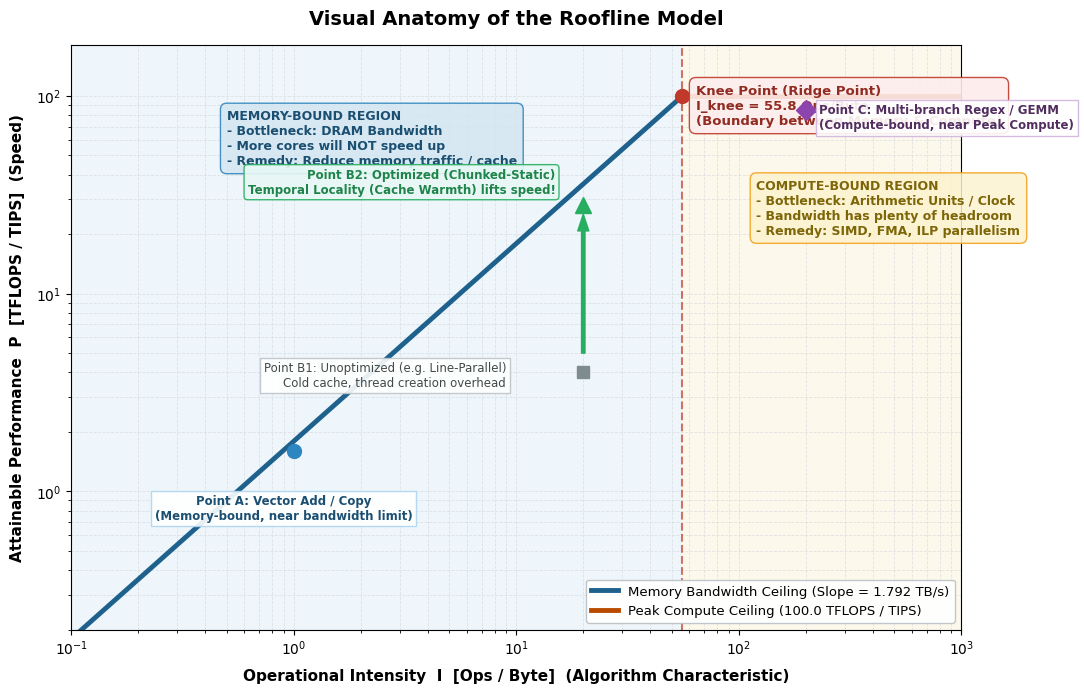

Write Python code to recreate this figure.
#!/usr/bin/env python3
"""
article/script/plot_roofline.py
Visual performance model (Roofline Model) generation script with dummy benchmark points.
"""
import os
import numpy as np
import matplotlib
matplotlib.use('Agg')
import matplotlib.pyplot as plt

# 出力先ディレクトリ
os.makedirs("article/figures", exist_ok=True)
OUT_PATH = "article/figures/roofline_concept.png"

# ハードウェアパラメータ (NVIDIA RTX 5090 Blackwell 相当)
PEAK_COMPUTE = 100.0    # Peak Compute: 100 TFLOPS / TIPS
PEAK_BANDWIDTH = 1.792  # Peak Bandwidth: 1.792 TB/s (1,792 GB/s)

# 屈曲点 (Knee Point / Ridge Point)
I_KNEE = PEAK_COMPUTE / PEAK_BANDWIDTH  # ~55.8 Ops/Byte

# 演算強度のレンジ (横軸: 0.1 ~ 1000 Ops/Byte)
intensity = np.logspace(-1, 3, 500)

# Roofline 計算
performance_roof = np.minimum(PEAK_COMPUTE, PEAK_BANDWIDTH * intensity)

# --- プロット描画 ---
plt.rcParams['font.sans-serif'] = ['DejaVu Sans', 'Arial', 'Helvetica']
fig, ax = plt.subplots(figsize=(11, 7), dpi=300)
fig.patch.set_facecolor('#FFFFFF')
ax.set_facecolor('#FAFAFC')

# 1. 背景の領域色分け
ax.axvspan(0.1, I_KNEE, color='#EBF5FB', alpha=0.75, zorder=1)
ax.axvspan(I_KNEE, 1000, color='#FEF9E7', alpha=0.75, zorder=1)

# 2. Roofline（屋根）の描画
intensity_mem = intensity[intensity <= I_KNEE]
ax.plot(intensity_mem, PEAK_BANDWIDTH * intensity_mem, color='#1F618D', linewidth=3.5,
        label=f'Memory Bandwidth Ceiling (Slope = {PEAK_BANDWIDTH} TB/s)', zorder=4)

intensity_comp = intensity[intensity >= I_KNEE]
ax.plot(intensity_comp, np.full_like(intensity_comp, PEAK_COMPUTE), color='#BA4A00', linewidth=3.5,
        label=f'Peak Compute Ceiling ({PEAK_COMPUTE} TFLOPS / TIPS)', zorder=4)

# 3. 屈曲点 (Knee Point) の強調
ax.plot(I_KNEE, PEAK_COMPUTE, 'o', color='#C0392B', markersize=10, zorder=5)
ax.axvline(I_KNEE, color='#C0392B', linestyle='--', linewidth=1.5, alpha=0.7, zorder=2)
ax.text(I_KNEE * 1.15, PEAK_COMPUTE * 0.72,
        f'Knee Point (Ridge Point)\nI_knee = {I_KNEE:.1f} Ops/Byte\n(Boundary between Memory & Compute)',
        fontsize=9.5, fontweight='bold', color='#922B21',
        bbox=dict(boxstyle='round,pad=0.5', facecolor='#FDEDEC', edgecolor='#C0392B', alpha=0.9),
        zorder=5)

# 4. ダミーデータ点（実測点）のプロット
# 点 A: メモリ律速 (単純コピー / ベクトル加算)
pt_A_x, pt_A_y = 1.0, 1.6
ax.plot(pt_A_x, pt_A_y, 'o', color='#2E86C1', markersize=10, zorder=6)
ax.text(pt_A_x * 0.9, pt_A_y * 0.45,
        'Point A: Vector Add / Copy\n(Memory-bound, near bandwidth limit)',
        fontsize=8.5, color='#1B4F72', fontweight='bold', ha='center',
        bbox=dict(boxstyle='square,pad=0.3', facecolor='white', edgecolor='#AED6F1', alpha=0.9),
        zorder=6)

# 点 B1: 最適化前 (キャッシュミスが多い)
pt_B1_x, pt_B1_y = 20.0, 4.0
ax.plot(pt_B1_x, pt_B1_y, 's', color='#7F8C8D', markersize=9, zorder=6)
ax.text(pt_B1_x * 0.45, pt_B1_y * 0.85,
        'Point B1: Unoptimized (e.g. Line-Parallel)\nCold cache, thread creation overhead',
        fontsize=8.5, color='#424949', ha='right',
        bbox=dict(boxstyle='square,pad=0.3', facecolor='white', edgecolor='#BDC3C7', alpha=0.9),
        zorder=6)

# 点 B2: 最適化後 (Chunk化による時間的局所性の向上)
pt_B2_x, pt_B2_y = 20.0, 28.0
ax.plot(pt_B2_x, pt_B2_y, '^', color='#27AE60', markersize=11, zorder=6)
ax.text(pt_B2_x * 0.75, pt_B2_y * 1.15,
        'Point B2: Optimized (Chunked-Static)\nTemporal Locality (Cache Warmth) lifts speed!',
        fontsize=8.5, color='#1E8449', fontweight='bold', ha='right',
        bbox=dict(boxstyle='round,pad=0.3', facecolor='#E8F8F5', edgecolor='#27AE60', alpha=0.9),
        zorder=6)

# 最適化矢印 (B1 -> B2)
ax.annotate('', xy=(pt_B2_x, pt_B2_y * 0.9), xytext=(pt_B1_x, pt_B1_y * 1.25),
            arrowprops=dict(facecolor='#27AE60', edgecolor='#27AE60', width=2.5, headwidth=8),
            zorder=5)

# 点 C: 演算律速 (多分岐正規表現、GEMM行列積)
pt_C_x, pt_C_y = 200.0, 85.0
ax.plot(pt_C_x, pt_C_y, 'D', color='#8E44AD', markersize=10, zorder=6)
ax.text(pt_C_x * 1.15, pt_C_y * 0.8,
        'Point C: Multi-branch Regex / GEMM\n(Compute-bound, near Peak Compute)',
        fontsize=8.5, color='#512E5F', fontweight='bold',
        bbox=dict(boxstyle='square,pad=0.3', facecolor='white', edgecolor='#D2B4DE', alpha=0.9),
        zorder=6)

# 5. 領域注釈
ax.text(0.5, 45,
        'MEMORY-BOUND REGION\n- Bottleneck: DRAM Bandwidth\n- More cores will NOT speed up\n- Remedy: Reduce memory traffic / cache',
        fontsize=9, color='#1B4F72', fontweight='bold',
        bbox=dict(boxstyle='round,pad=0.5', facecolor='#D4E6F1', edgecolor='#2980B9', alpha=0.85),
        zorder=3)

ax.text(120, 20,
        'COMPUTE-BOUND REGION\n- Bottleneck: Arithmetic Units / Clock\n- Bandwidth has plenty of headroom\n- Remedy: SIMD, FMA, ILP parallelism',
        fontsize=9, color='#7D6608', fontweight='bold',
        bbox=dict(boxstyle='round,pad=0.5', facecolor='#FCF3CF', edgecolor='#F39C12', alpha=0.85),
        zorder=3)

# 軸と目盛り (両対数)
ax.set_xscale('log')
ax.set_yscale('log')
ax.set_xlim(0.1, 1000)
ax.set_ylim(0.2, 180)

ax.set_xlabel('Operational Intensity  I  [Ops / Byte]  (Algorithm Characteristic)', fontsize=11, fontweight='bold', labelpad=8)
ax.set_ylabel('Attainable Performance  P  [TFLOPS / TIPS]  (Speed)', fontsize=11, fontweight='bold', labelpad=8)
ax.set_title('Visual Anatomy of the Roofline Model', fontsize=14, fontweight='bold', pad=15)

ax.grid(True, which='both', color='#D5D8DC', linestyle='--', linewidth=0.6, alpha=0.7)
ax.legend(loc='lower right', fontsize=9.5, framealpha=0.95, edgecolor='#BDC3C7')

plt.tight_layout()
plt.savefig(OUT_PATH, dpi=300, bbox_inches='tight')
print(f"Successfully generated: {OUT_PATH}")
